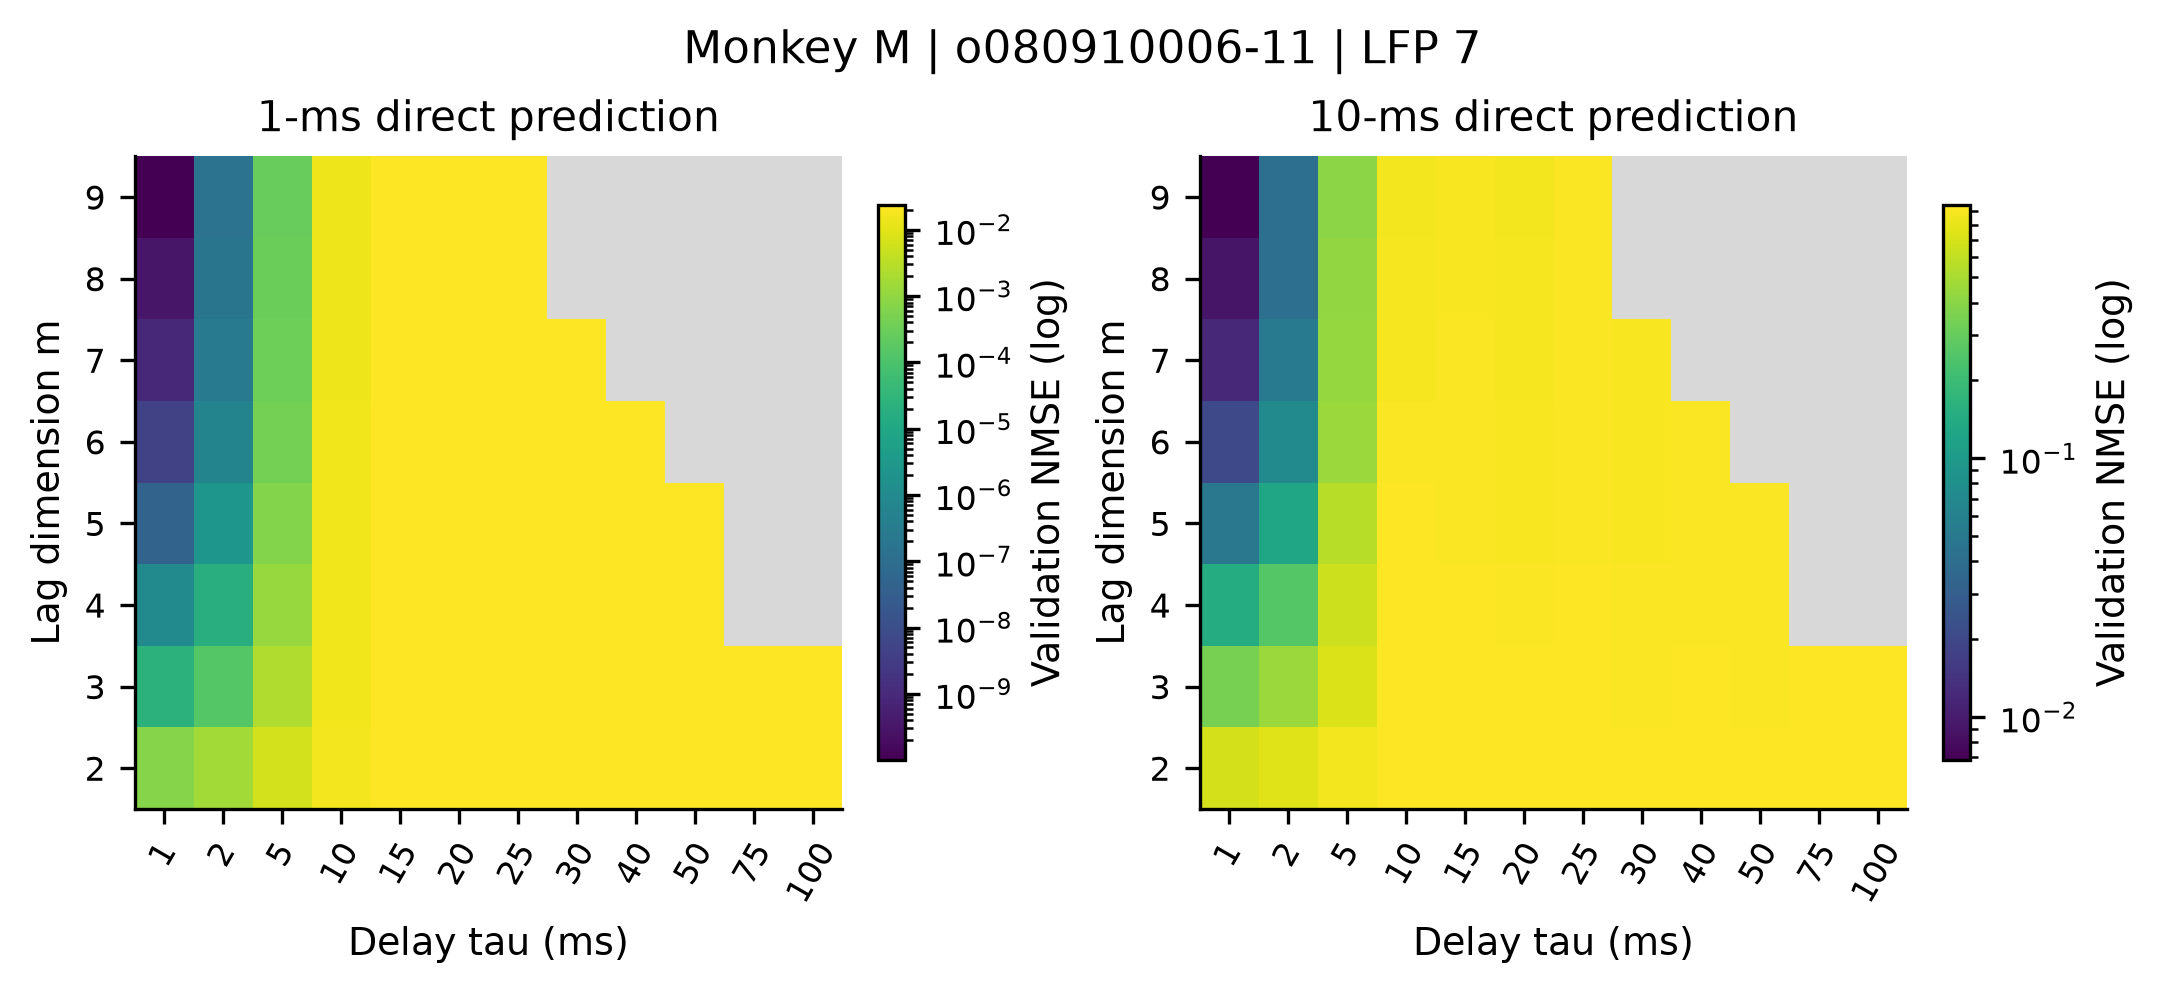

The data file committed next to this chart (first rows):
recording, monkey, family, p, m, tau, horizon_ms, mean_nmse, outer_fold_sd, mean_persistence, valid_folds, max_condition
monkeyM_session-o080910006-11_lfp-7, M, embedding, 0, 2, 1, 1, 0.0007219, 5.363605602898302e-06, 0.02369, 5, 13.65
monkeyM_session-o080910006-11_lfp-7, M, embedding, 0, 2, 1, 10, 0.6935, 0.003738, 1.52, 5, 13.65
monkeyM_session-o080910006-11_lfp-7, M, embedding, 0, 2, 2, 1, 0.001605, 1.174552624005211e-05, 0.02369, 5, 6.809
monkeyM_session-o080910006-11_lfp-7, M, embedding, 0, 2, 2, 10, 0.7459, 0.003955, 1.52, 5, 6.809
monkeyM_session-o080910006-11_lfp-7, M, embedding, 0, 2, 5, 1, 0.00612, 4.582030475903512e-05, 0.02369, 5, 2.695
monkeyM_session-o080910006-11_lfp-7, M, embedding, 0, 2, 5, 10, 0.865, 0.004816, 1.52, 5, 2.695
monkeyM_session-o080910006-11_lfp-7, M, embedding, 0, 2, 10, 1, 0.01724, 0.0002009, 0.02369, 5, 1.359
monkeyM_session-o080910006-11_lfp-7, M, embedding, 0, 2, 10, 10, 0.9486, 0.006677, 1.52, 5, 1.359
monkeyM_session-o080910006-11_lfp-7, M, embedding, 0, 2, 15, 1, 0.02346, 0.0003614, 0.02369, 5, 1.058
monkeyM_session-o080910006-11_lfp-7, M, embedding, 0, 2, 15, 10, 0.9446, 0.006845, 1.52, 5, 1.058
monkeyM_session-o080910006-11_lfp-7, M, embedding, 0, 2, 20, 1, 0.02321, 0.0003245, 0.02369, 5, 1.046
monkeyM_session-o080910006-11_lfp-7, M, embedding, 0, 2, 20, 10, 0.9451, 0.007501, 1.52, 5, 1.046
monkeyM_session-o080910006-11_lfp-7, M, embedding, 0, 2, 25, 1, 0.02353, 0.0003563, 0.02369, 5, 1.121
monkeyM_session-o080910006-11_lfp-7, M, embedding, 0, 2, 25, 10, 0.951, 0.008351, 1.52, 5, 1.121
monkeyM_session-o080910006-11_lfp-7, M, embedding, 0, 2, 30, 1, 0.02357, 0.0003601, 0.02369, 5, 1.153
monkeyM_session-o080910006-11_lfp-7, M, embedding, 0, 2, 30, 10, 0.9509, 0.006265, 1.52, 5, 1.153
monkeyM_session-o080910006-11_lfp-7, M, embedding, 0, 2, 40, 1, 0.02335, 0.0003046, 0.02369, 5, 1.059
monkeyM_session-o080910006-11_lfp-7, M, embedding, 0, 2, 40, 10, 0.947, 0.005847, 1.52, 5, 1.059
monkeyM_session-o080910006-11_lfp-7, M, embedding, 0, 2, 50, 1, 0.02332, 0.0003024, 0.02369, 5, 1.097
monkeyM_session-o080910006-11_lfp-7, M, embedding, 0, 2, 50, 10, 0.943, 0.005497, 1.52, 5, 1.097
monkeyM_session-o080910006-11_lfp-7, M, embedding, 0, 2, 75, 1, 0.02354, 0.0003583, 0.02369, 5, 1.194
monkeyM_session-o080910006-11_lfp-7, M, embedding, 0, 2, 75, 10, 0.9494, 0.007381, 1.52, 5, 1.194
monkeyM_session-o080910006-11_lfp-7, M, embedding, 0, 2, 100, 1, 0.02352, 0.0003534, 0.02369, 5, 1.135
monkeyM_session-o080910006-11_lfp-7, M, embedding, 0, 2, 100, 10, 0.9382, 0.005993, 1.52, 5, 1.135
monkeyM_session-o080910006-11_lfp-7, M, embedding, 0, 3, 1, 1, 2.3827905643626885e-05, 2.33284586146227e-07, 0.02369, 5, 163.4
monkeyM_session-o080910006-11_lfp-7, M, embedding, 0, 3, 1, 10, 0.3459, 0.002675, 1.52, 5, 163.4
monkeyM_session-o080910006-11_lfp-7, M, embedding, 0, 3, 2, 1, 0.0001435, 1.4205852379605615e-06, 0.02369, 5, 39.92
monkeyM_session-o080910006-11_lfp-7, M, embedding, 0, 3, 2, 10, 0.4512, 0.003346, 1.52, 5, 39.92
monkeyM_session-o080910006-11_lfp-7, M, embedding, 0, 3, 5, 1, 0.002331, 2.520554185121796e-05, 0.02369, 5, 5.763
monkeyM_session-o080910006-11_lfp-7, M, embedding, 0, 3, 5, 10, 0.7322, 0.004863, 1.52, 5, 5.763
monkeyM_session-o080910006-11_lfp-7, M, embedding, 0, 3, 10, 1, 0.01569, 0.0001733, 0.02369, 5, 1.534
monkeyM_session-o080910006-11_lfp-7, M, embedding, 0, 3, 10, 10, 0.9397, 0.007254, 1.52, 5, 1.534
monkeyM_session-o080910006-11_lfp-7, M, embedding, 0, 3, 15, 1, 0.02346, 0.0003634, 0.02369, 5, 1.155
monkeyM_session-o080910006-11_lfp-7, M, embedding, 0, 3, 15, 10, 0.9449, 0.006674, 1.52, 5, 1.155
monkeyM_session-o080910006-11_lfp-7, M, embedding, 0, 3, 20, 1, 0.02299, 0.0002886, 0.02369, 5, 1.074
monkeyM_session-o080910006-11_lfp-7, M, embedding, 0, 3, 20, 10, 0.9414, 0.006769, 1.52, 5, 1.074
monkeyM_session-o080910006-11_lfp-7, M, embedding, 0, 3, 25, 1, 0.02329, 0.0003106, 0.02369, 5, 1.2
monkeyM_session-o080910006-11_lfp-7, M, embedding, 0, 3, 25, 10, 0.9434, 0.00631, 1.52, 5, 1.2
monkeyM_session-o080910006-11_lfp-7, M, embedding, 0, 3, 30, 1, 0.02352, 0.0003775, 0.02369, 5, 1.249
monkeyM_session-o080910006-11_lfp-7, M, embedding, 0, 3, 30, 10, 0.9274, 0.009074, 1.52, 5, 1.249
monkeyM_session-o080910006-11_lfp-7, M, embedding, 0, 3, 40, 1, 0.02331, 0.0003019, 0.02369, 5, 1.138
monkeyM_session-o080910006-11_lfp-7, M, embedding, 0, 3, 40, 10, 0.943, 0.006407, 1.52, 5, 1.138
monkeyM_session-o080910006-11_lfp-7, M, embedding, 0, 3, 50, 1, 0.02328, 0.0003041, 0.02369, 5, 1.175
monkeyM_session-o080910006-11_lfp-7, M, embedding, 0, 3, 50, 10, 0.9315, 0.004883, 1.52, 5, 1.175
monkeyM_session-o080910006-11_lfp-7, M, embedding, 0, 3, 75, 1, 0.02355, 0.000352, 0.02369, 5, 1.282
monkeyM_session-o080910006-11_lfp-7, M, embedding, 0, 3, 75, 10, 0.9478, 0.007163, 1.52, 5, 1.282
monkeyM_session-o080910006-11_lfp-7, M, embedding, 0, 3, 100, 1, 0.02351, 0.0003497, 0.02369, 5, 1.157
monkeyM_session-o080910006-11_lfp-7, M, embedding, 0, 3, 100, 10, 0.9374, 0.004988, 1.52, 5, 1.157
monkeyM_session-o080910006-11_lfp-7, M, embedding, 0, 4, 1, 1, 1.0014582387164816e-06, 1.968101700724958e-09, 0.02369, 5, 1913
monkeyM_session-o080910006-11_lfp-7, M, embedding, 0, 4, 1, 10, 0.1462, 0.0007699, 1.52, 5, 1913
monkeyM_session-o080910006-11_lfp-7, M, embedding, 0, 4, 2, 1, 1.7755165984730086e-05, 3.1818211330772095e-08, 0.02369, 5, 228.6
monkeyM_session-o080910006-11_lfp-7, M, embedding, 0, 4, 2, 10, 0.2565, 0.001354, 1.52, 5, 228.6
monkeyM_session-o080910006-11_lfp-7, M, embedding, 0, 4, 5, 1, 0.001213, 5.559186975410392e-06, 0.02369, 5, 11.96
monkeyM_session-o080910006-11_lfp-7, M, embedding, 0, 4, 5, 10, 0.655, 0.003962, 1.52, 5, 11.96
monkeyM_session-o080910006-11_lfp-7, M, embedding, 0, 4, 10, 1, 0.01545, 0.0001724, 0.02369, 5, 1.68
monkeyM_session-o080910006-11_lfp-7, M, embedding, 0, 4, 10, 10, 0.9374, 0.00634, 1.52, 5, 1.68
monkeyM_session-o080910006-11_lfp-7, M, embedding, 0, 4, 15, 1, 0.02343, 0.0003633, 0.02369, 5, 1.249
monkeyM_session-o080910006-11_lfp-7, M, embedding, 0, 4, 15, 10, 0.9431, 0.006171, 1.52, 5, 1.249
monkeyM_session-o080910006-11_lfp-7, M, embedding, 0, 4, 20, 1, 0.02294, 0.0003071, 0.02369, 5, 1.146
monkeyM_session-o080910006-11_lfp-7, M, embedding, 0, 4, 20, 10, 0.917, 0.01043, 1.52, 5, 1.146
... 90 more rows
